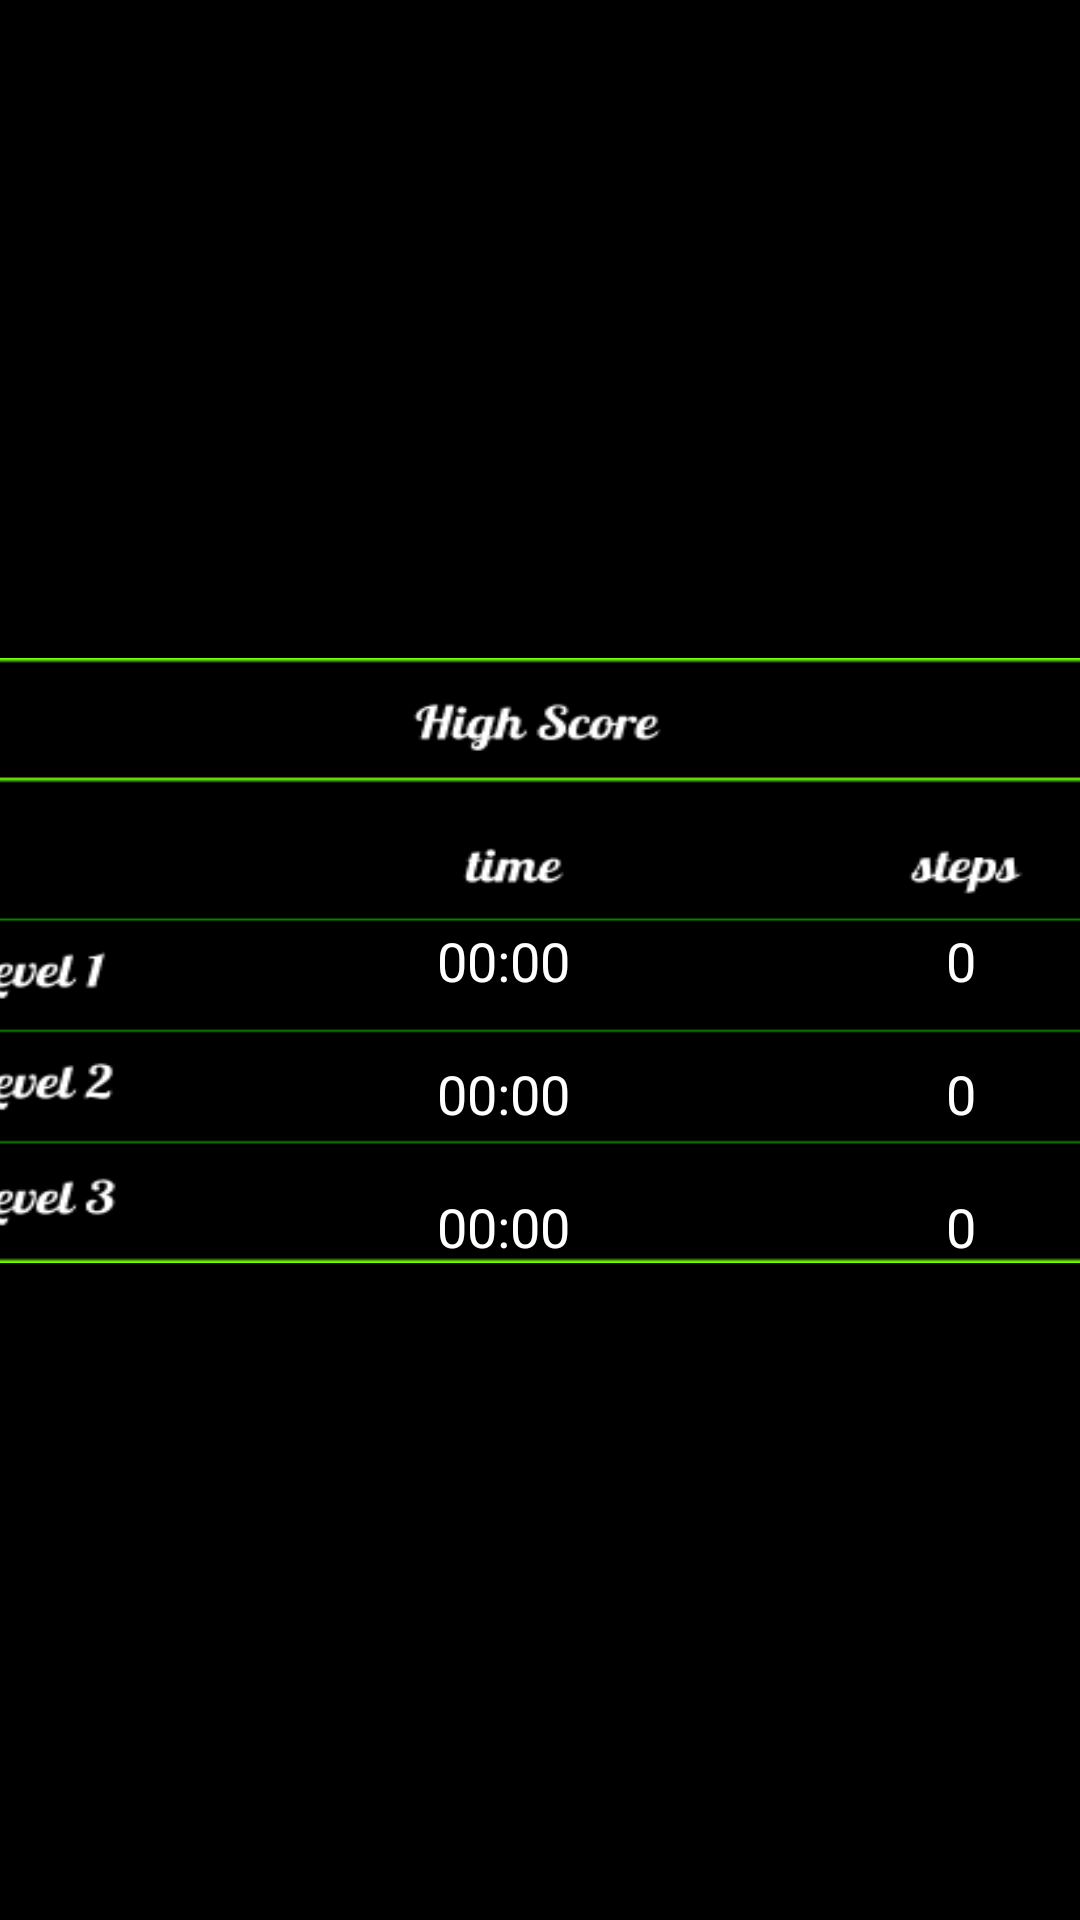

Produce the Android XML layout that renders to this screen, including the resource entries it uses.
<!-- AndroidManifest.xml: application theme Theme.MagicMexicanFire -->
<!-- res/layout/dialog_fragment_find_pair_high_score.xml -->
<?xml version="1.0" encoding="utf-8"?>
<androidx.constraintlayout.widget.ConstraintLayout xmlns:android="http://schemas.android.com/apk/res/android"
    xmlns:app="http://schemas.android.com/apk/res-auto"
    android:layout_width="match_parent"
    android:layout_height="match_parent">

    <androidx.constraintlayout.widget.ConstraintLayout
        android:id="@+id/scoreFindPair"
        android:layout_width="450dp"
        android:layout_height="wrap_content"
        android:background="@drawable/background_high_score_find_pair_game_dialog"
        android:orientation="vertical"
        app:layout_constraintBottom_toBottomOf="parent"
        app:layout_constraintEnd_toEndOf="parent"
        app:layout_constraintStart_toStartOf="parent"
        app:layout_constraintTop_toTopOf="parent">

        <androidx.constraintlayout.widget.ConstraintLayout
            android:id="@+id/score_statics"
            android:layout_width="0dp"
            android:layout_height="wrap_content"
            app:layout_constraintBottom_toBottomOf="parent"
            app:layout_constraintEnd_toEndOf="parent"
            app:layout_constraintStart_toStartOf="parent"
            app:layout_constraintTop_toTopOf="parent">

            <TextView
                android:id="@+id/time_level_first"
                android:layout_width="85dp"
                android:layout_height="wrap_content"
                android:layout_marginStart="170dp"
                android:fontFamily="@font/galada"
                android:text="@string/time_level_first"
                android:textAlignment="center"
                android:textColor="@color/white"
                android:textSize="@dimen/sp18"
                app:layout_constraintBottom_toBottomOf="parent"
                app:layout_constraintStart_toStartOf="parent"
                app:layout_constraintTop_toTopOf="parent" />

            <TextView
                android:id="@+id/steps_level_first"
                android:layout_width="80dp"
                android:layout_height="wrap_content"
                android:layout_marginStart="70dp"
                android:fontFamily="@font/galada"
                android:text="@string/wins_level_first"
                android:textAlignment="center"
                android:textColor="@color/white"
                android:textSize="@dimen/sp18"
                app:layout_constraintBottom_toBottomOf="parent"
                app:layout_constraintStart_toEndOf="@+id/time_level_first"
                app:layout_constraintTop_toTopOf="parent" />

            <TextView
                android:id="@+id/time_level_second"
                android:layout_width="85dp"
                android:layout_height="wrap_content"
                android:layout_marginStart="170dp"
                android:layout_marginTop="20dp"
                android:fontFamily="@font/galada"
                android:text="@string/time_level_first"
                android:textAlignment="center"
                android:textColor="@color/white"
                android:textSize="@dimen/sp18"
                app:layout_constraintStart_toStartOf="parent"
                app:layout_constraintTop_toBottomOf="@+id/time_level_first" />

            <TextView
                android:id="@+id/steps_level_second"
                android:layout_width="80dp"
                android:layout_height="wrap_content"
                android:layout_marginStart="70dp"
                android:layout_marginTop="20dp"
                android:fontFamily="@font/galada"
                android:text="@string/wins_level_first"
                android:textAlignment="center"
                android:textColor="@color/white"
                android:textSize="@dimen/sp18"
                app:layout_constraintStart_toEndOf="@+id/time_level_first"
                app:layout_constraintTop_toBottomOf="@+id/steps_level_first" />

            <TextView
                android:id="@+id/time_level_three"
                android:layout_width="85dp"
                android:layout_height="wrap_content"
                android:layout_marginStart="170dp"
                android:layout_marginTop="20dp"
                android:fontFamily="@font/galada"
                android:text="@string/time_level_first"
                android:textAlignment="center"
                android:textColor="@color/white"
                android:textSize="@dimen/sp18"
                app:layout_constraintStart_toStartOf="parent"
                app:layout_constraintTop_toBottomOf="@+id/time_level_second" />

            <TextView
                android:id="@+id/steps_level_three"
                android:layout_width="80dp"
                android:layout_height="wrap_content"
                android:layout_marginStart="70dp"
                android:layout_marginTop="20dp"
                android:fontFamily="@font/galada"
                android:text="@string/wins_level_first"
                android:textAlignment="center"
                android:textColor="@color/white"
                android:textSize="@dimen/sp18"
                app:layout_constraintStart_toEndOf="@+id/time_level_first"
                app:layout_constraintTop_toBottomOf="@+id/steps_level_second" />

        </androidx.constraintlayout.widget.ConstraintLayout>

    </androidx.constraintlayout.widget.ConstraintLayout>

</androidx.constraintlayout.widget.ConstraintLayout>
<!-- resources referenced by this layout -->
<resources>
  <color name="white">#FFFFFFFF</color>
  <dimen name="sp18">18sp</dimen>
  <!-- drawable background_high_score_find_pair_game_dialog: png bitmap (drawable, 11563 bytes) -->
  <string name="time_level_first">00:00</string>
  <string name="wins_level_first">0</string>
  <style name="Theme.MagicMexicanFire" parent="Base.Theme.MagicMexicanFire" />
  <style name="Base.Theme.MagicMexicanFire" parent="Theme.Material3.DayNight.NoActionBar">
          <item name="android:windowNoTitle">true</item>
          <item name="android:windowFullscreen">true</item>
          <item name="android:windowBackground">@color/black</item>
      </style>
  <color name="black">#FF000000</color>
</resources>
